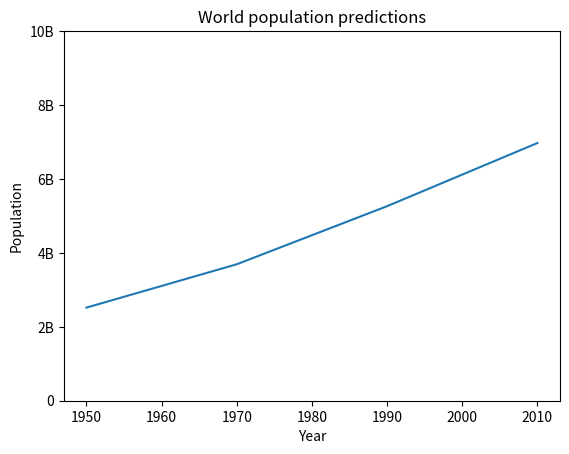

The matplotlib source for this figure:
import matplotlib.pyplot as plt

# Plot
"""
year = [1950,1970,1990,2010] 
pop = [2.519,3.692,5.263,6.972]
plt.plot(year,pop) # El primero es eje X, el segundo eje Y
plt.show() # Es necesario asi aparece
"""

# Scatter plot
"""
year = [1950,1970,1990,2010] 
pop = [2.519,3.692,5.263,6.972]
plt.scatter(year,pop) # la diferencia es que no conecta con una linea los puntos
plt.show() # Es necesario asi aparece
"""

# Histogram
# Sirve para explorar un dataset y darte ideas de la distribución
"""
values = [0,0.6,1.4,1.6,2.2,2.5,2.6,3.2,3.5,3.9,4.2,6]
plt.hist(values, bins = 3) # bins indica la cantidad de columnas que queres, es 10 x default
plt.show()
# plt.clf() lo borra y resetea
"""

# Customization
year = [1950,1970,1990,2010] 
pop = [2.519,3.692,5.263,6.972]

plt.plot(year,pop) 
plt.xlabel("Year")
plt.ylabel("Population")
plt.title("World population predictions")
plt.yticks([0,2,4,6,8,10],["0","2B","4B","6B","8B","10B"]) #Arranca desde 0,el segundo argumento es opcional, los nombres

plt.show() 
# plt.scatter(gdp_cap, life_exp, s = pop) -- La lista s es tamaños de las burbujas
# plt.scatter(x = gdp_cap, y = life_exp, s = np.array(pop) * 2, c=col, alpha = 0.8) -- col es color, alpha es opacidad 
# plt.grid(True) -- shows grid
"""
"""


